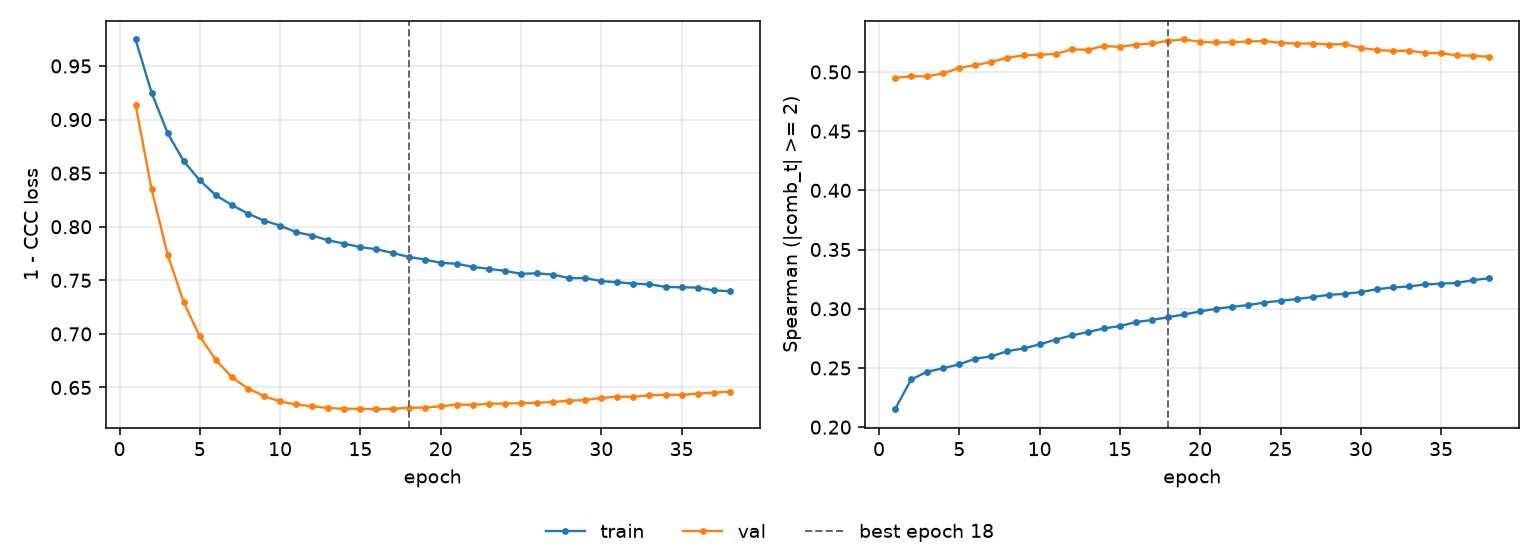

Values plotted in this chart, from the file beside it:
epoch, tr_loss, vl_loss, tr_sp, vl_sp, is_best
1, 0.9747, 0.9139, 0.2151, 0.4949, False
2, 0.925, 0.8348, 0.2403, 0.4964, False
3, 0.8873, 0.7739, 0.2468, 0.4963, False
4, 0.8611, 0.7294, 0.2498, 0.4988, False
5, 0.8433, 0.6976, 0.2531, 0.5034, False
6, 0.8293, 0.6757, 0.2578, 0.5058, False
7, 0.8202, 0.6595, 0.2598, 0.5084, False
8, 0.8122, 0.649, 0.2642, 0.512, False
9, 0.8058, 0.6421, 0.2665, 0.514, False
10, 0.801, 0.6369, 0.2699, 0.5146, False
11, 0.7949, 0.6341, 0.2739, 0.5152, False
12, 0.7918, 0.6325, 0.2775, 0.519, False
13, 0.7874, 0.6308, 0.2803, 0.5188, False
14, 0.7842, 0.6301, 0.2834, 0.5219, False
15, 0.7809, 0.6302, 0.2854, 0.5212, False
16, 0.779, 0.6297, 0.2888, 0.5231, False
17, 0.7755, 0.6302, 0.2905, 0.5241, False
18, 0.7719, 0.6311, 0.2928, 0.5263, True
19, 0.7694, 0.6313, 0.2952, 0.5274, False
20, 0.7663, 0.6324, 0.2977, 0.5254, False
21, 0.7655, 0.6341, 0.3, 0.5249, False
22, 0.7625, 0.6338, 0.3016, 0.5251, False
23, 0.7608, 0.6349, 0.3031, 0.5257, False
24, 0.7588, 0.635, 0.3052, 0.5262, False
25, 0.7561, 0.6354, 0.3067, 0.5245, False
26, 0.7566, 0.6358, 0.3082, 0.524, False
27, 0.7552, 0.6364, 0.3099, 0.524, False
28, 0.7521, 0.6378, 0.3117, 0.5232, False
29, 0.7521, 0.6383, 0.3126, 0.5236, False
30, 0.7492, 0.6403, 0.3141, 0.5203, False
31, 0.7482, 0.6415, 0.3165, 0.5185, False
32, 0.7469, 0.6412, 0.318, 0.5178, False
33, 0.7463, 0.6427, 0.3188, 0.518, False
34, 0.7439, 0.6434, 0.3205, 0.5161, False
35, 0.7435, 0.6431, 0.3212, 0.5157, False
36, 0.7432, 0.6442, 0.3219, 0.514, False
37, 0.7406, 0.6453, 0.3242, 0.5137, False
38, 0.7398, 0.6462, 0.3258, 0.5128, False
